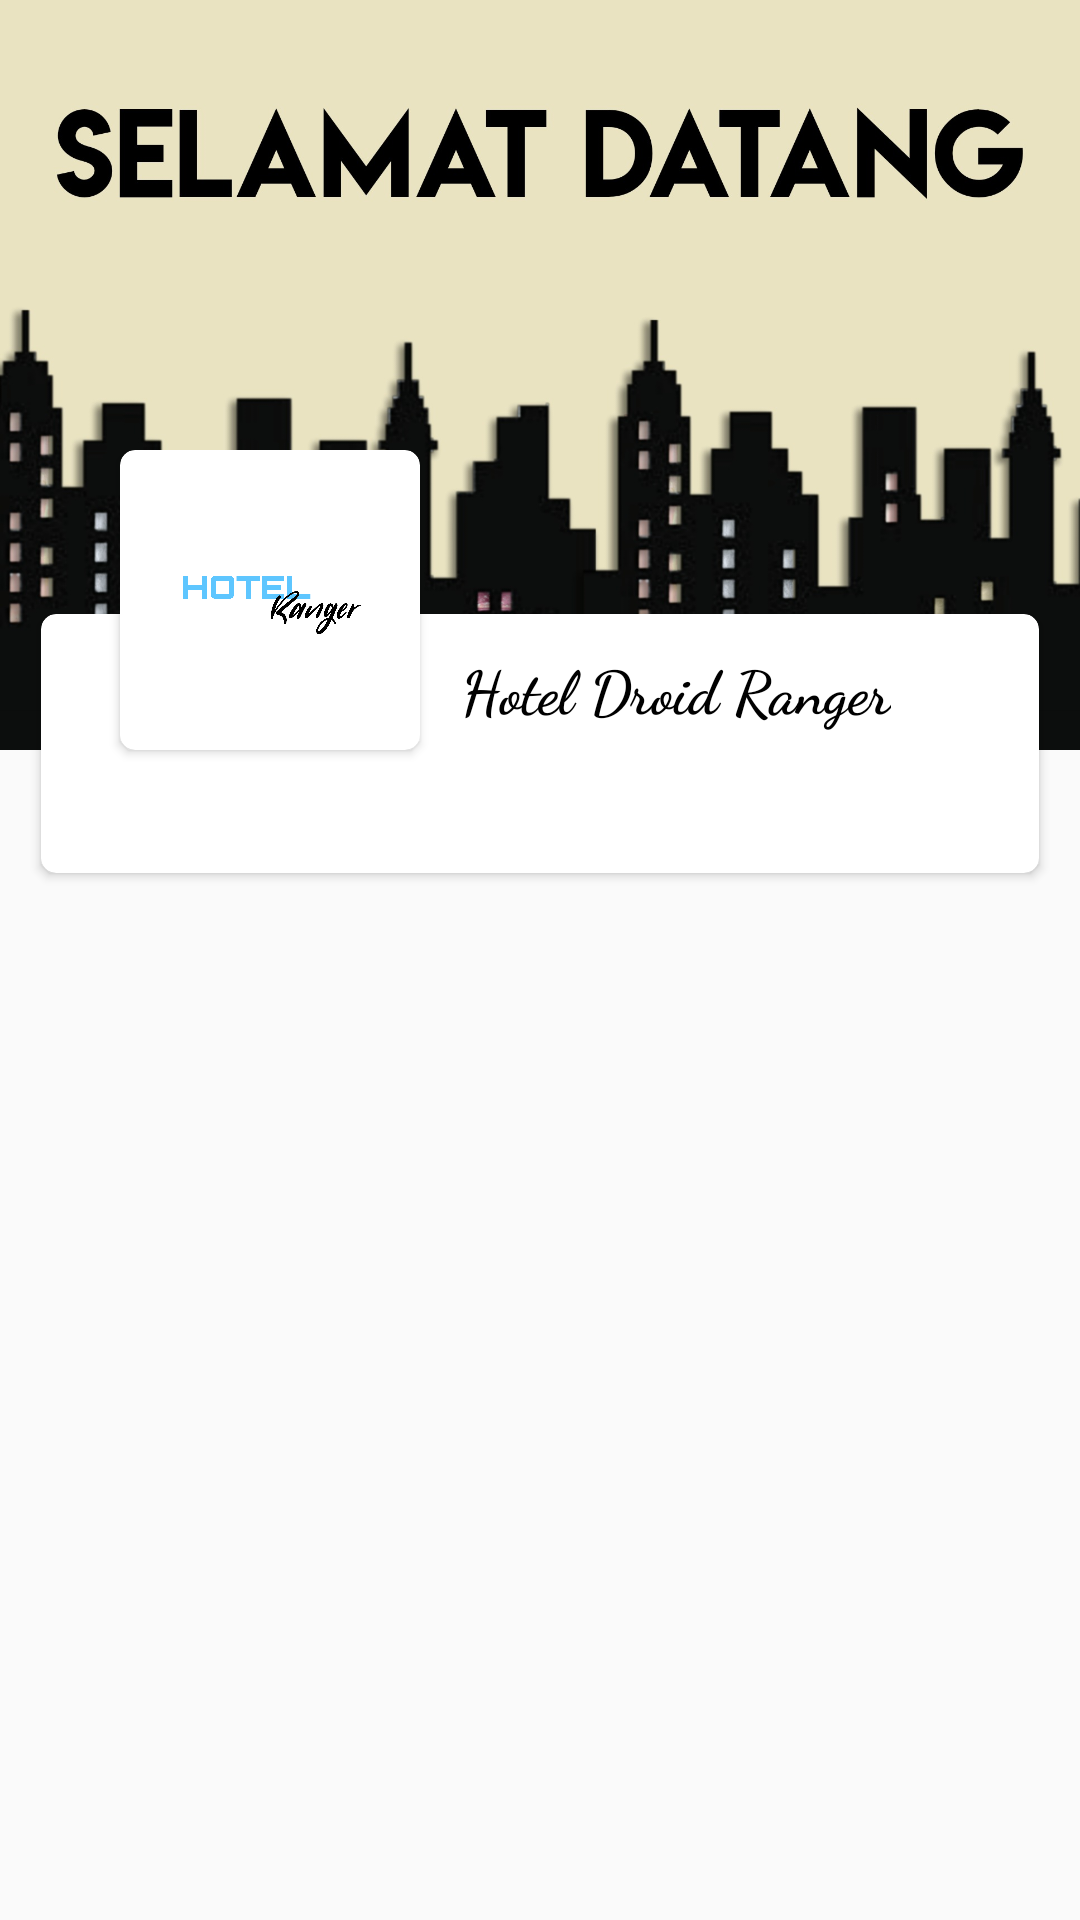

This screen was rendered from an Android layout file. Write that file and the resources it references.
<!-- AndroidManifest.xml: application theme AppTheme -->
<!-- res/layout/header_main.xml -->
<?xml version="1.0" encoding="utf-8"?>
<FrameLayout xmlns:android="http://schemas.android.com/apk/res/android"
    xmlns:app="http://schemas.android.com/apk/res-auto"
    android:layout_width="match_parent"
    android:layout_height="wrap_content">

    <ImageView
        android:layout_width="match_parent"
        android:layout_height="250dp"
        android:adjustViewBounds="true"
        android:scaleType="centerCrop"
        android:src="@drawable/header" />

    <LinearLayout
        android:layout_width="match_parent"
        android:layout_height="match_parent"
        android:layout_marginTop="150dp"
        android:orientation="vertical"
        android:paddingLeft="10dp"
        android:paddingRight="10dp">

        <FrameLayout
            android:layout_width="match_parent"
            android:layout_height="match_parent">

            <LinearLayout
                android:layout_width="match_parent"
                android:layout_height="wrap_content"
                android:orientation="vertical">

                <androidx.cardview.widget.CardView
                    android:layout_width="match_parent"
                    android:layout_height="match_parent"
                    android:layout_marginTop="50dp"
                    app:cardCornerRadius="5dp"
                    app:cardUseCompatPadding="true">

                    <LinearLayout
                        android:layout_width="match_parent"
                        android:layout_height="wrap_content"
                        android:orientation="vertical">

                        <LinearLayout
                            android:layout_width="match_parent"
                            android:layout_height="50dp"
                            android:gravity="center_vertical"
                            android:orientation="horizontal"
                            android:padding="10dp">

                            <TextView
                                android:layout_width="wrap_content"
                                android:layout_height="wrap_content"
                                android:layout_marginStart="130dp"
                                android:fontFamily="cursive"
                                android:singleLine="true"
                                android:text="@string/app_name"
                                android:textColor="@android:color/black"
                                android:textSize="20sp"
                                android:textStyle="bold" />

                        </LinearLayout>

                        <LinearLayout
                            android:layout_width="match_parent"
                            android:layout_height="wrap_content"
                            android:gravity="center_vertical"
                            android:orientation="horizontal"
                            android:padding="10dp">

                            <TextView
                                android:id="@+id/tvDate"
                                android:layout_width="wrap_content"
                                android:layout_height="wrap_content"
                                android:layout_marginStart="10dp"
                                android:drawableStart="@drawable/ic_dtl_time"
                                android:drawablePadding="10dp"
                                android:drawableTint="@color/colorPrimary"
                                android:gravity="center"
                                android:textColor="@android:color/black"
                                android:textSize="12sp" />

                        </LinearLayout>

                    </LinearLayout>

                </androidx.cardview.widget.CardView>

            </LinearLayout>

            <androidx.cardview.widget.CardView
                android:layout_width="100dp"
                android:layout_height="100dp"
                android:layout_marginStart="30dp"
                app:cardCornerRadius="5dp">

                <ImageView
                    android:layout_width="match_parent"
                    android:layout_height="match_parent"
                    android:padding="10dp"
                    android:scaleType="centerCrop"
                    android:src="@drawable/aplikasi" />

            </androidx.cardview.widget.CardView>

        </FrameLayout>

    </LinearLayout>

</FrameLayout>
<!-- resources referenced by this layout -->
<resources>
  <!-- drawable aplikasi: png bitmap (drawable, 60508 bytes) -->
  <!-- drawable header: jpg bitmap (drawable, 166502 bytes) -->
  <string name="app_name">Hotel Droid Ranger</string>
  <style name="AppTheme" parent="Theme.AppCompat.Light.NoActionBar">
          
          <item name="colorPrimary">#9C27B0</item>
          <item name="colorPrimaryDark">#FFEB3B</item>
          <item name="colorAccent">#177CAA</item>
      </style>
  <!-- not gathered from this repository: default colours our renderer supplied (Android Studio template values) -->
  <color name="colorPrimary">#FF6200EE</color>
</resources>
